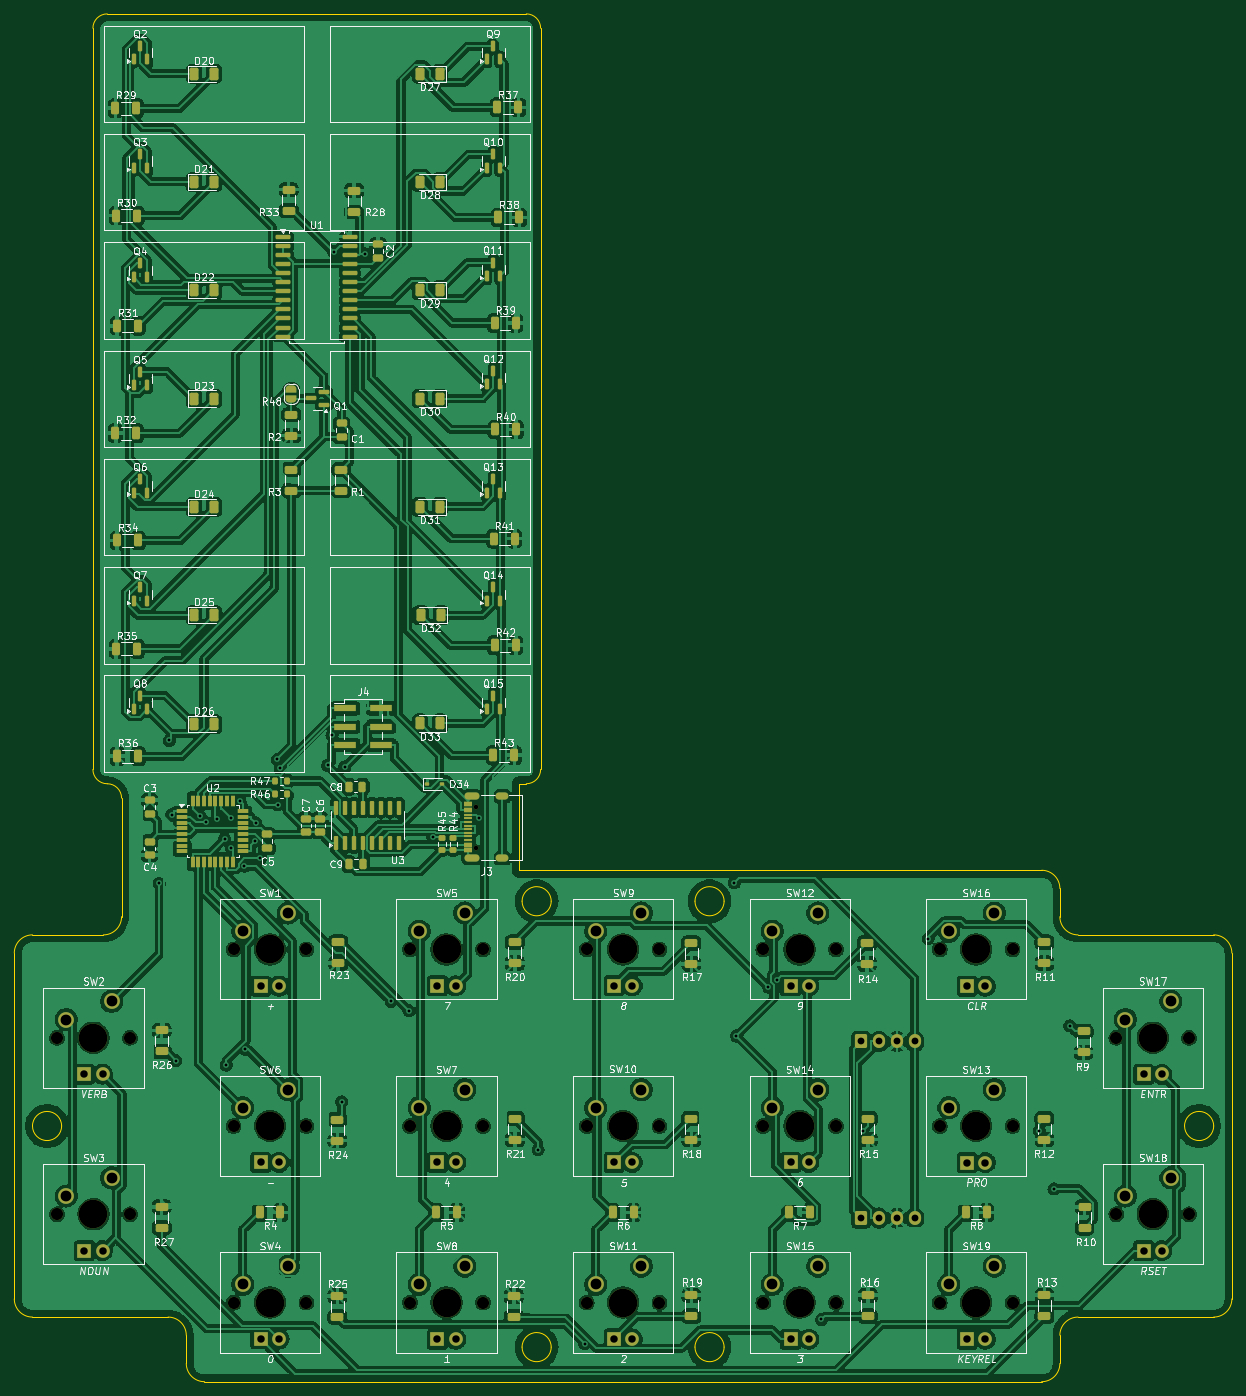
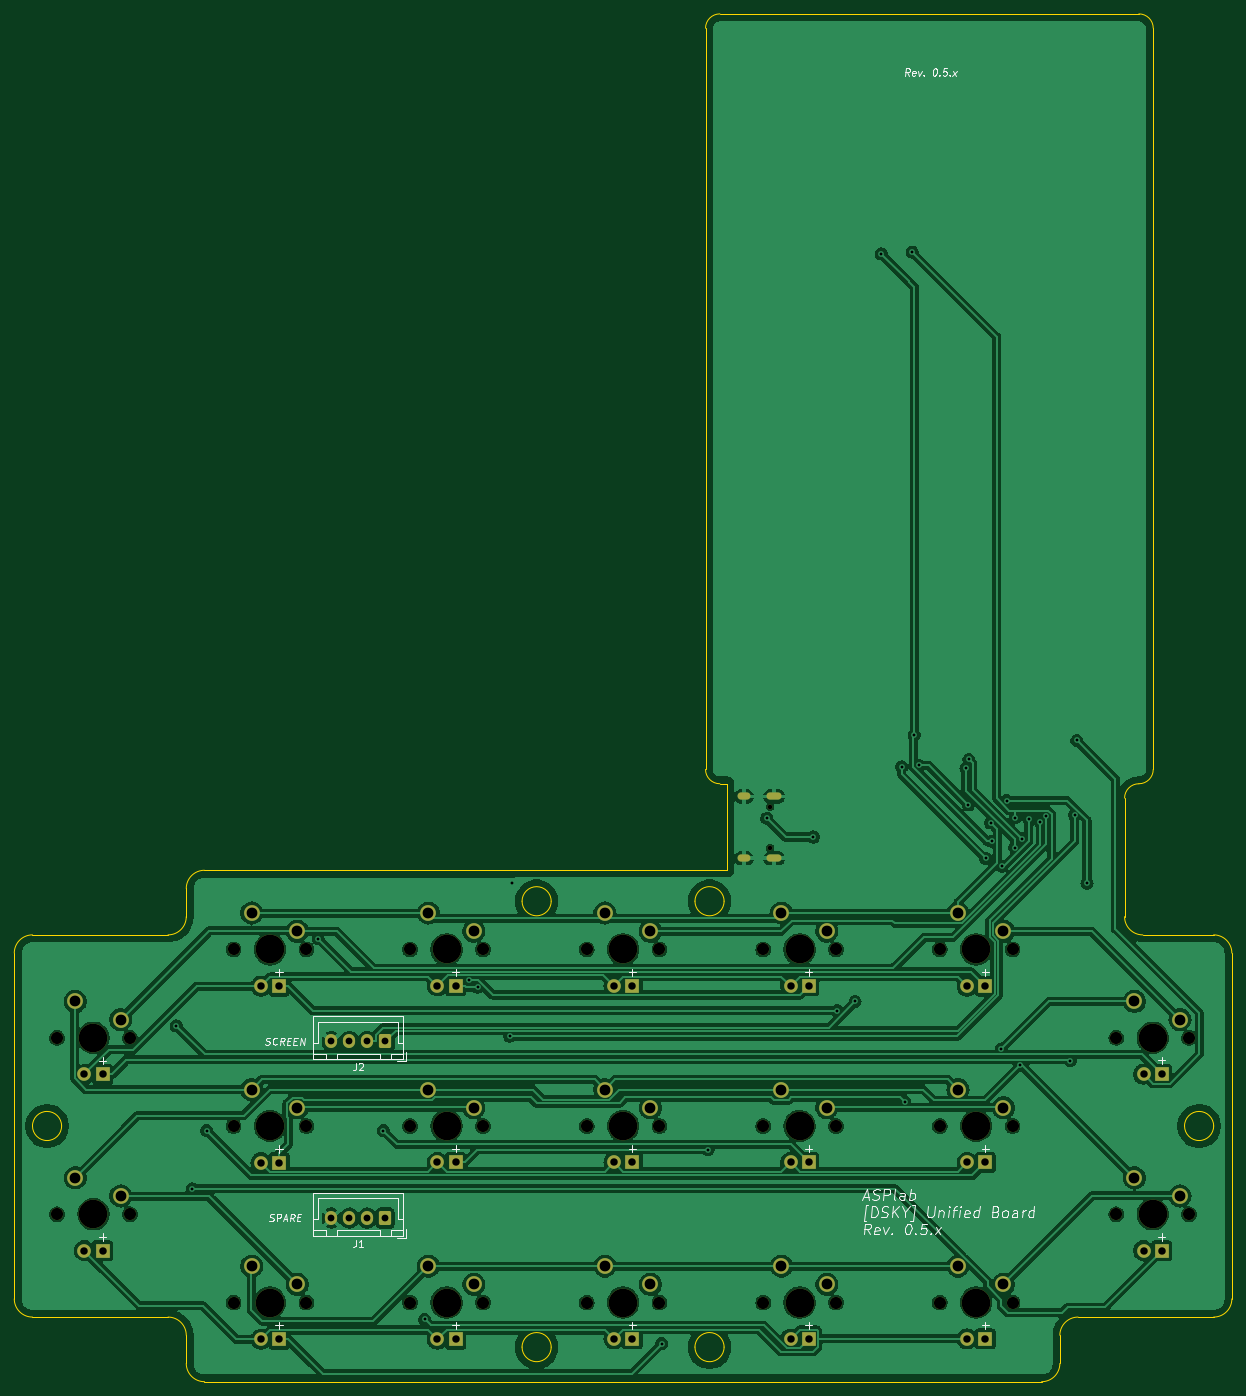
Circuit board: 11 layer files. Board 169.9 x 190.9 mm.
- bottom_copper: Single_board-B_Cu.gbl (294659 bytes)
- bottom_mask: Single_board-B_Mask.gbs (6104 bytes)
- paste: Single_board-B_Paste.gbp (507 bytes)
- bottom_silk: Single_board-B_Silkscreen.gbo (38128 bytes)
- outline: Single_board-Edge_Cuts.gm1 (3768 bytes)
- top_copper: Single_board-F_Cu.gtl (614788 bytes)
- top_mask: Single_board-F_Mask.gts (16921 bytes)
- paste: Single_board-F_Paste.gtp (10931 bytes)
- top_silk: Single_board-F_Silkscreen.gto (255551 bytes)
- drill: Single_board-NPTH.drl (1496 bytes)
- drill: Single_board-PTH.drl (2960 bytes)

=== bottom_copper: Single_board-B_Cu.gbl (294659 bytes, source omitted) ===
=== bottom_mask: Single_board-B_Mask.gbs ===
G04 #@! TF.GenerationSoftware,KiCad,Pcbnew,8.0.2*
G04 #@! TF.CreationDate,2024-07-04T18:36:25+02:00*
G04 #@! TF.ProjectId,Single_board,53696e67-6c65-45f6-926f-6172642e6b69,1.0.2*
G04 #@! TF.SameCoordinates,Original*
G04 #@! TF.FileFunction,Soldermask,Bot*
G04 #@! TF.FilePolarity,Negative*
%FSLAX46Y46*%
G04 Gerber Fmt 4.6, Leading zero omitted, Abs format (unit mm)*
G04 Created by KiCad (PCBNEW 8.0.2) date 2024-07-04 18:36:25*
%MOMM*%
%LPD*%
G01*
G04 APERTURE LIST*
G04 Aperture macros list*
%AMRoundRect*
0 Rectangle with rounded corners*
0 $1 Rounding radius*
0 $2 $3 $4 $5 $6 $7 $8 $9 X,Y pos of 4 corners*
0 Add a 4 corners polygon primitive as box body*
4,1,4,$2,$3,$4,$5,$6,$7,$8,$9,$2,$3,0*
0 Add four circle primitives for the rounded corners*
1,1,$1+$1,$2,$3*
1,1,$1+$1,$4,$5*
1,1,$1+$1,$6,$7*
1,1,$1+$1,$8,$9*
0 Add four rect primitives between the rounded corners*
20,1,$1+$1,$2,$3,$4,$5,0*
20,1,$1+$1,$4,$5,$6,$7,0*
20,1,$1+$1,$6,$7,$8,$9,0*
20,1,$1+$1,$8,$9,$2,$3,0*%
G04 Aperture macros list end*
%ADD10C,1.905000*%
%ADD11R,1.905000X1.905000*%
%ADD12C,1.700000*%
%ADD13C,4.000000*%
%ADD14C,2.200000*%
%ADD15O,1.800000X1.000000*%
%ADD16O,2.100000X1.000000*%
%ADD17C,0.650000*%
%ADD18RoundRect,0.250000X-0.600000X-0.725000X0.600000X-0.725000X0.600000X0.725000X-0.600000X0.725000X0*%
%ADD19O,1.700000X1.950000*%
G04 APERTURE END LIST*
D10*
X159678000Y-171413700D03*
D11*
X157138000Y-171413700D03*
D10*
X282868000Y-183732700D03*
D11*
X280328000Y-183732700D03*
D12*
X227242000Y-190942000D03*
D13*
X232322000Y-190942000D03*
D12*
X237402000Y-190942000D03*
D14*
X234862000Y-185862000D03*
X228512000Y-188402000D03*
D12*
X128690000Y-203261000D03*
D13*
X133770000Y-203261000D03*
D12*
X138850000Y-203261000D03*
D14*
X136310000Y-198181000D03*
X129960000Y-200721000D03*
D10*
X233592000Y-196022000D03*
D11*
X231052000Y-196022000D03*
D12*
X128690000Y-178623000D03*
D13*
X133770000Y-178623000D03*
D12*
X138850000Y-178623000D03*
D14*
X136310000Y-173543000D03*
X129960000Y-176083000D03*
D12*
X202604000Y-166304000D03*
D13*
X207684000Y-166304000D03*
D12*
X212764000Y-166304000D03*
D14*
X210224000Y-161224000D03*
X203874000Y-163764000D03*
D10*
X208954000Y-171384000D03*
D11*
X206414000Y-171384000D03*
D12*
X153328000Y-190942000D03*
D13*
X158408000Y-190942000D03*
D12*
X163488000Y-190942000D03*
D14*
X160948000Y-185862000D03*
X154598000Y-188402000D03*
D10*
X258230000Y-220689700D03*
D11*
X255690000Y-220689700D03*
D10*
X184316000Y-171384000D03*
D11*
X181776000Y-171384000D03*
D10*
X184316000Y-196022000D03*
D11*
X181776000Y-196022000D03*
D10*
X258230000Y-171413700D03*
D11*
X255690000Y-171413700D03*
D12*
X251880000Y-190942000D03*
D13*
X256960000Y-190942000D03*
D12*
X262040000Y-190942000D03*
D14*
X259500000Y-185862000D03*
X253150000Y-188402000D03*
D12*
X177966000Y-190942000D03*
D13*
X183046000Y-190942000D03*
D12*
X188126000Y-190942000D03*
D14*
X185586000Y-185862000D03*
X179236000Y-188402000D03*
D12*
X251880000Y-166304000D03*
D13*
X256960000Y-166304000D03*
D12*
X262040000Y-166304000D03*
D14*
X259500000Y-161224000D03*
X253150000Y-163764000D03*
D10*
X208954000Y-220660000D03*
D11*
X206414000Y-220660000D03*
D12*
X251880000Y-215580000D03*
D13*
X256960000Y-215580000D03*
D12*
X262040000Y-215580000D03*
D14*
X259500000Y-210500000D03*
X253150000Y-213040000D03*
D12*
X202604000Y-190942000D03*
D13*
X207684000Y-190942000D03*
D12*
X212764000Y-190942000D03*
D14*
X210224000Y-185862000D03*
X203874000Y-188402000D03*
D10*
X135040000Y-208341000D03*
D11*
X132500000Y-208341000D03*
D12*
X227242000Y-166304000D03*
D13*
X232322000Y-166304000D03*
D12*
X237402000Y-166304000D03*
D14*
X234862000Y-161224000D03*
X228512000Y-163764000D03*
D10*
X282868000Y-208341000D03*
D11*
X280328000Y-208341000D03*
D12*
X202604000Y-215580000D03*
D13*
X207684000Y-215580000D03*
D12*
X212764000Y-215580000D03*
D14*
X210224000Y-210500000D03*
X203874000Y-213040000D03*
D12*
X177966000Y-166304000D03*
D13*
X183046000Y-166304000D03*
D12*
X188126000Y-166304000D03*
D14*
X185586000Y-161224000D03*
X179236000Y-163764000D03*
D10*
X233592000Y-220689700D03*
D11*
X231052000Y-220689700D03*
D10*
X258230000Y-196051700D03*
D11*
X255690000Y-196051700D03*
D10*
X233592000Y-171384000D03*
D11*
X231052000Y-171384000D03*
D10*
X159678000Y-196022000D03*
D11*
X157138000Y-196022000D03*
D10*
X184316000Y-220689700D03*
D11*
X181776000Y-220689700D03*
D15*
X190815000Y-144940000D03*
D16*
X186615000Y-144940000D03*
D15*
X190815000Y-153580000D03*
D16*
X186615000Y-153580000D03*
D17*
X187135000Y-146370000D03*
X187135000Y-152150000D03*
D12*
X177966000Y-215580000D03*
D13*
X183046000Y-215580000D03*
D12*
X188126000Y-215580000D03*
D14*
X185586000Y-210500000D03*
X179236000Y-213040000D03*
D12*
X276518000Y-203261000D03*
D13*
X281598000Y-203261000D03*
D12*
X286678000Y-203261000D03*
D14*
X284138000Y-198181000D03*
X277788000Y-200721000D03*
D12*
X153328000Y-166304000D03*
D13*
X158408000Y-166304000D03*
D12*
X163488000Y-166304000D03*
D14*
X160948000Y-161224000D03*
X154598000Y-163764000D03*
D10*
X208954000Y-196022000D03*
D11*
X206414000Y-196022000D03*
D12*
X153328000Y-215580000D03*
D13*
X158408000Y-215580000D03*
D12*
X163488000Y-215580000D03*
D14*
X160948000Y-210500000D03*
X154598000Y-213040000D03*
D10*
X159678000Y-220660000D03*
D11*
X157138000Y-220660000D03*
D10*
X135040000Y-183703000D03*
D11*
X132500000Y-183703000D03*
D12*
X276518000Y-178623000D03*
D13*
X281598000Y-178623000D03*
D12*
X286678000Y-178623000D03*
D14*
X284138000Y-173543000D03*
X277788000Y-176083000D03*
D12*
X227242000Y-215580000D03*
D13*
X232322000Y-215580000D03*
D12*
X237402000Y-215580000D03*
D14*
X234862000Y-210500000D03*
X228512000Y-213040000D03*
D18*
X240891000Y-179148000D03*
D19*
X243391000Y-179148000D03*
X245891000Y-179148000D03*
X248391000Y-179148000D03*
D18*
X240891000Y-203786000D03*
D19*
X243391000Y-203786000D03*
X245891000Y-203786000D03*
X248391000Y-203786000D03*
M02*

=== paste: Single_board-B_Paste.gbp ===
G04 #@! TF.GenerationSoftware,KiCad,Pcbnew,8.0.2*
G04 #@! TF.CreationDate,2024-07-04T18:36:25+02:00*
G04 #@! TF.ProjectId,Single_board,53696e67-6c65-45f6-926f-6172642e6b69,1.0.2*
G04 #@! TF.SameCoordinates,Original*
G04 #@! TF.FileFunction,Paste,Bot*
G04 #@! TF.FilePolarity,Positive*
%FSLAX46Y46*%
G04 Gerber Fmt 4.6, Leading zero omitted, Abs format (unit mm)*
G04 Created by KiCad (PCBNEW 8.0.2) date 2024-07-04 18:36:25*
%MOMM*%
%LPD*%
G01*
G04 APERTURE LIST*
G04 APERTURE END LIST*
M02*

=== bottom_silk: Single_board-B_Silkscreen.gbo (38128 bytes, source omitted) ===
=== outline: Single_board-Edge_Cuts.gm1 ===
G04 #@! TF.GenerationSoftware,KiCad,Pcbnew,8.0.2*
G04 #@! TF.CreationDate,2024-07-04T18:36:25+02:00*
G04 #@! TF.ProjectId,Single_board,53696e67-6c65-45f6-926f-6172642e6b69,1.0.2*
G04 #@! TF.SameCoordinates,Original*
G04 #@! TF.FileFunction,Profile,NP*
%FSLAX46Y46*%
G04 Gerber Fmt 4.6, Leading zero omitted, Abs format (unit mm)*
G04 Created by KiCad (PCBNEW 8.0.2) date 2024-07-04 18:36:25*
%MOMM*%
%LPD*%
G01*
G04 APERTURE LIST*
G04 #@! TA.AperFunction,Profile*
%ADD10C,0.100000*%
G04 #@! TD*
G04 APERTURE END LIST*
D10*
X193170000Y-143180000D02*
X193170000Y-155256070D01*
X194177000Y-143180000D02*
X193170000Y-143180000D01*
X133693000Y-141180000D02*
X133693000Y-37738000D01*
X268644000Y-220152000D02*
G75*
G02*
X271184000Y-217612000I2540000J0D01*
G01*
X268644000Y-224089000D02*
X268644000Y-220152000D01*
X135693000Y-143180000D02*
G75*
G02*
X133693000Y-141180000I0J2000000D01*
G01*
X122721000Y-166812000D02*
X122721000Y-215072000D01*
X197651000Y-159573000D02*
G75*
G02*
X193587000Y-159573000I-2032000J0D01*
G01*
X193587000Y-159573000D02*
G75*
G02*
X197651000Y-159573000I2032000J0D01*
G01*
X149264000Y-226629000D02*
X266104000Y-226629000D01*
X290107000Y-190942000D02*
G75*
G02*
X286043000Y-190942000I-2032000J0D01*
G01*
X286043000Y-190942000D02*
G75*
G02*
X290107000Y-190942000I2032000J0D01*
G01*
X194177000Y-35738000D02*
G75*
G02*
X196177000Y-37738000I0J-2000000D01*
G01*
X221781000Y-221803000D02*
G75*
G02*
X217717000Y-221803000I-2032000J0D01*
G01*
X217717000Y-221803000D02*
G75*
G02*
X221781000Y-221803000I2032000J0D01*
G01*
X292647000Y-215072000D02*
X292647000Y-166812000D01*
X197651000Y-221803000D02*
G75*
G02*
X193587000Y-221803000I-2032000J0D01*
G01*
X193587000Y-221803000D02*
G75*
G02*
X197651000Y-221803000I2032000J0D01*
G01*
X268644000Y-224089000D02*
G75*
G02*
X266104000Y-226629000I-2540000J0D01*
G01*
X290107000Y-164272000D02*
X271184000Y-164272000D01*
X266104000Y-155255000D02*
G75*
G02*
X268644000Y-157795000I0J-2540000D01*
G01*
X290107000Y-164272000D02*
G75*
G02*
X292647000Y-166812000I0J-2540000D01*
G01*
X137693949Y-161733949D02*
G75*
G02*
X135153949Y-164273949I-2540049J49D01*
G01*
X122721000Y-166812000D02*
G75*
G02*
X125261000Y-164272000I2540000J0D01*
G01*
X129325000Y-190942000D02*
G75*
G02*
X125261000Y-190942000I-2032000J0D01*
G01*
X125261000Y-190942000D02*
G75*
G02*
X129325000Y-190942000I2032000J0D01*
G01*
X149264000Y-226629000D02*
G75*
G02*
X146724000Y-224089000I0J2540000D01*
G01*
X146724000Y-220152000D02*
X146724000Y-224089000D01*
X271184000Y-164272000D02*
G75*
G02*
X268644000Y-161732000I0J2540000D01*
G01*
X292647000Y-215072000D02*
G75*
G02*
X290107000Y-217612000I-2540000J0D01*
G01*
X196177000Y-37738000D02*
X196177000Y-141180000D01*
X193170000Y-155256070D02*
X266104000Y-155255000D01*
X135693000Y-143180000D02*
G75*
G02*
X137693000Y-145180000I0J-2000000D01*
G01*
X135693000Y-35738000D02*
X194177000Y-35738000D01*
X144184000Y-217612000D02*
G75*
G02*
X146724000Y-220152000I0J-2540000D01*
G01*
X271184000Y-217612000D02*
X290107000Y-217612000D01*
X144184000Y-217612000D02*
X125261000Y-217612000D01*
X133693000Y-37738000D02*
G75*
G02*
X135693000Y-35738000I2000000J0D01*
G01*
X221781000Y-159573000D02*
G75*
G02*
X217717000Y-159573000I-2032000J0D01*
G01*
X217717000Y-159573000D02*
G75*
G02*
X221781000Y-159573000I2032000J0D01*
G01*
X125261000Y-164272000D02*
X135153949Y-164273949D01*
X137693000Y-145180000D02*
X137693949Y-161733949D01*
X125261000Y-217612000D02*
G75*
G02*
X122721000Y-215072000I0J2540000D01*
G01*
X268644000Y-161732000D02*
X268644000Y-157795000D01*
X196177000Y-141180000D02*
G75*
G02*
X194177000Y-143180000I-2000000J0D01*
G01*
M02*

=== top_copper: Single_board-F_Cu.gtl (614788 bytes, source omitted) ===
=== top_mask: Single_board-F_Mask.gts (16921 bytes, source omitted) ===
=== paste: Single_board-F_Paste.gtp (10931 bytes, source omitted) ===
=== top_silk: Single_board-F_Silkscreen.gto (255551 bytes, source omitted) ===
=== drill: Single_board-NPTH.drl ===
M48
; DRILL file {KiCad 8.0.2} date 2024-07-04T18:36:24+0200
; FORMAT={-:-/ absolute / inch / decimal}
; #@! TF.CreationDate,2024-07-04T18:36:24+02:00
; #@! TF.GenerationSoftware,Kicad,Pcbnew,8.0.2
; #@! TF.FileFunction,NonPlated,1,2,NPTH
FMAT,2
INCH
; #@! TA.AperFunction,NonPlated,NPTH,ComponentDrill
T1C0.0256
; #@! TA.AperFunction,NonPlated,NPTH,ComponentDrill
T2C0.0669
; #@! TA.AperFunction,NonPlated,NPTH,ComponentDrill
T3C0.1575
%
G90
G05
T1
X7.3675Y-5.7626
X7.3675Y-5.9902
T2
X5.0665Y-7.0324
X5.0665Y-8.0024
X5.4665Y-7.0324
X5.4665Y-8.0024
X6.0365Y-6.5474
X6.0365Y-7.5174
X6.0365Y-8.4874
X6.4365Y-6.5474
X6.4365Y-7.5174
X6.4365Y-8.4874
X7.0065Y-6.5474
X7.0065Y-7.5174
X7.0065Y-8.4874
X7.4065Y-6.5474
X7.4065Y-7.5174
X7.4065Y-8.4874
X7.9765Y-6.5474
X7.9765Y-7.5174
X7.9765Y-8.4874
X8.3765Y-6.5474
X8.3765Y-7.5174
X8.3765Y-8.4874
X8.9465Y-6.5474
X8.9465Y-7.5174
X8.9465Y-8.4874
X9.3465Y-6.5474
X9.3465Y-7.5174
X9.3465Y-8.4874
X9.9165Y-6.5474
X9.9165Y-7.5174
X9.9165Y-8.4874
X10.3165Y-6.5474
X10.3165Y-7.5174
X10.3165Y-8.4874
X10.8865Y-7.0324
X10.8865Y-8.0024
X11.2865Y-7.0324
X11.2865Y-8.0024
T3
X5.2665Y-7.0324
X5.2665Y-8.0024
X6.2365Y-6.5474
X6.2365Y-7.5174
X6.2365Y-8.4874
X7.2065Y-6.5474
X7.2065Y-7.5174
X7.2065Y-8.4874
X8.1765Y-6.5474
X8.1765Y-7.5174
X8.1765Y-8.4874
X9.1465Y-6.5474
X9.1465Y-7.5174
X9.1465Y-8.4874
X10.1165Y-6.5474
X10.1165Y-7.5174
X10.1165Y-8.4874
X11.0865Y-7.0324
X11.0865Y-8.0024
M30

=== drill: Single_board-PTH.drl ===
M48
; DRILL file {KiCad 8.0.2} date 2024-07-04T18:36:24+0200
; FORMAT={-:-/ absolute / inch / decimal}
; #@! TF.CreationDate,2024-07-04T18:36:24+02:00
; #@! TF.GenerationSoftware,Kicad,Pcbnew,8.0.2
; #@! TF.FileFunction,Plated,1,2,PTH
FMAT,2
INCH
; #@! TA.AperFunction,Plated,PTH,ViaDrill
T1C0.0157
; #@! TA.AperFunction,Plated,PTH,ComponentDrill
T2C0.0236
; #@! TA.AperFunction,Plated,PTH,ComponentDrill
T3C0.0374
; #@! TA.AperFunction,Plated,PTH,ComponentDrill
T4C0.0409
; #@! TA.AperFunction,Plated,PTH,ComponentDrill
T5C0.0591
%
G90
G05
T1
X5.6274Y-6.1835
X5.6834Y-5.3988
X5.6958Y-5.8093
X5.7191Y-7.1579
X5.8524Y-5.8157
X5.8833Y-5.8487
X5.9474Y-5.83
X5.9866Y-5.9392
X5.9959Y-7.1826
X6.0205Y-5.8238
X6.0237Y-5.9891
X6.0692Y-5.73
X6.0955Y-6.0901
X6.0984Y-7.0948
X6.1516Y-5.9529
X6.157Y-5.8521
X6.1839Y-6.0467
X6.2767Y-5.5035
X6.2792Y-5.7532
X6.2926Y-5.5522
X6.5528Y-5.5355
X6.5772Y-5.3697
X6.588Y-2.7162
X6.6298Y-7.3846
X6.6463Y-5.5447
X6.7575Y-2.7256
X6.9019Y-6.8326
X6.9999Y-6.884
X7.1312Y-5.9296
X7.3869Y-5.8266
X7.7094Y-7.6481
X7.9651Y-8.7133
X8.7874Y-6.1814
X8.7997Y-7.023
X8.9754Y-6.7542
X9.0208Y-6.717
X9.2667Y-8.5802
X9.4939Y-7.5429
X9.8522Y-6.4877
X10.4643Y-7.5429
X10.5437Y-7.8633
X10.6313Y-6.9677
T3
X9.4839Y-7.0531
X9.4839Y-8.0231
X9.5823Y-7.0531
X9.5823Y-8.0231
X9.6807Y-7.0531
X9.6807Y-8.0231
X9.7792Y-7.0531
X9.7792Y-8.0231
T4
X5.2165Y-7.2324
X5.2165Y-8.2024
X5.3165Y-7.2324
X5.3165Y-8.2024
X6.1865Y-6.7486
X6.1865Y-7.7174
X6.1865Y-8.6874
X6.2865Y-6.7486
X6.2865Y-7.7174
X6.2865Y-8.6874
X7.1565Y-6.7474
X7.1565Y-7.7174
X7.1565Y-8.6886
X7.2565Y-6.7474
X7.2565Y-7.7174
X7.2565Y-8.6886
X8.1265Y-6.7474
X8.1265Y-7.7174
X8.1265Y-8.6874
X8.2265Y-6.7474
X8.2265Y-7.7174
X8.2265Y-8.6874
X9.0965Y-6.7474
X9.0965Y-7.7174
X9.0965Y-8.6886
X9.1965Y-6.7474
X9.1965Y-7.7174
X9.1965Y-8.6886
X10.0665Y-6.7486
X10.0665Y-7.7186
X10.0665Y-8.6886
X10.1665Y-6.7486
X10.1665Y-7.7186
X10.1665Y-8.6886
X11.0365Y-7.2336
X11.0365Y-8.2024
X11.1365Y-7.2336
X11.1365Y-8.2024
T5
X5.1165Y-6.9324
X5.1165Y-7.9024
X5.3665Y-6.8324
X5.3665Y-7.8024
X6.0865Y-6.4474
X6.0865Y-7.4174
X6.0865Y-8.3874
X6.3365Y-6.3474
X6.3365Y-7.3174
X6.3365Y-8.2874
X7.0565Y-6.4474
X7.0565Y-7.4174
X7.0565Y-8.3874
X7.3065Y-6.3474
X7.3065Y-7.3174
X7.3065Y-8.2874
X8.0265Y-6.4474
X8.0265Y-7.4174
X8.0265Y-8.3874
X8.2765Y-6.3474
X8.2765Y-7.3174
X8.2765Y-8.2874
X8.9965Y-6.4474
X8.9965Y-7.4174
X8.9965Y-8.3874
X9.2465Y-6.3474
X9.2465Y-7.3174
X9.2465Y-8.2874
X9.9665Y-6.4474
X9.9665Y-7.4174
X9.9665Y-8.3874
X10.2165Y-6.3474
X10.2165Y-7.3174
X10.2165Y-8.2874
X10.9365Y-6.9324
X10.9365Y-7.9024
X11.1865Y-6.8324
X11.1865Y-7.8024
T2
G00X7.3254Y-5.7063
M15
G01X7.3687Y-5.7063
M16
G05
G00X7.3254Y-6.0465
M15
G01X7.3687Y-6.0465
M16
G05
G00X7.4967Y-5.7063
M15
G01X7.5281Y-5.7063
M16
G05
G00X7.4967Y-6.0465
M15
G01X7.5281Y-6.0465
M16
G05
M30

